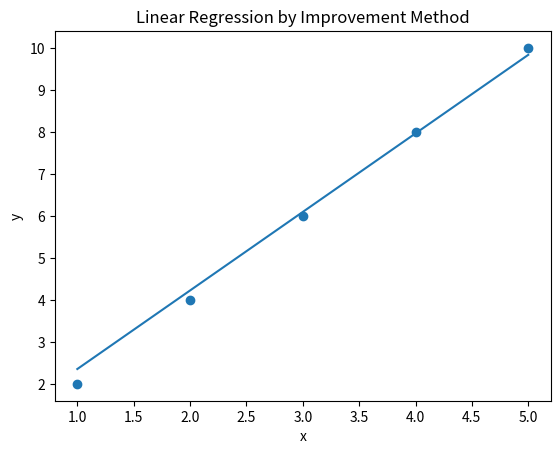
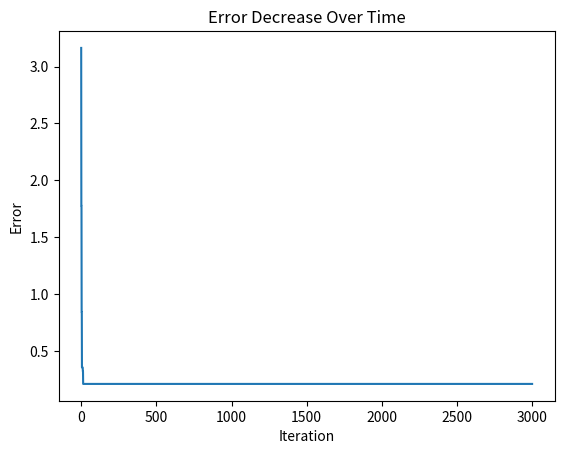

Here is the Python script that generated these plots, in order:
import numpy as np
import random
import matplotlib.pyplot as plt

# ======================
# 1. 建立資料
# ======================
x = np.array([1, 2, 3, 4, 5])
y = np.array([2, 4, 6, 8, 10])

# ======================
# 2. 誤差函數
# ======================
def error(w, b):
    return np.sum((y - (w * x + b)) ** 2)

# ======================
# 3. 初始化參數
# ======================
w = random.uniform(-5, 5)
b = random.uniform(-5, 5)

step = 0.05
errors = []

# ======================
# 4. 改良法主迴圈
# ======================
for _ in range(3000):
    errors.append(error(w, b))

    # 嘗試小改動
    w_new = w + random.choice([-step, step])
    b_new = b + random.choice([-step, step])

    # 只要變好就接受
    if error(w_new, b_new) < error(w, b):
        w, b = w_new, b_new

# ======================
# 5. 畫圖
# ======================
plt.figure()
plt.scatter(x, y)
plt.plot(x, w * x + b)
plt.xlabel("x")
plt.ylabel("y")
plt.title("Linear Regression by Improvement Method")
plt.show()

plt.figure()
plt.plot(errors)
plt.xlabel("Iteration")
plt.ylabel("Error")
plt.title("Error Decrease Over Time")
plt.show()

print("w =", w)
print("b =", b)
print("final error =", error(w, b))
